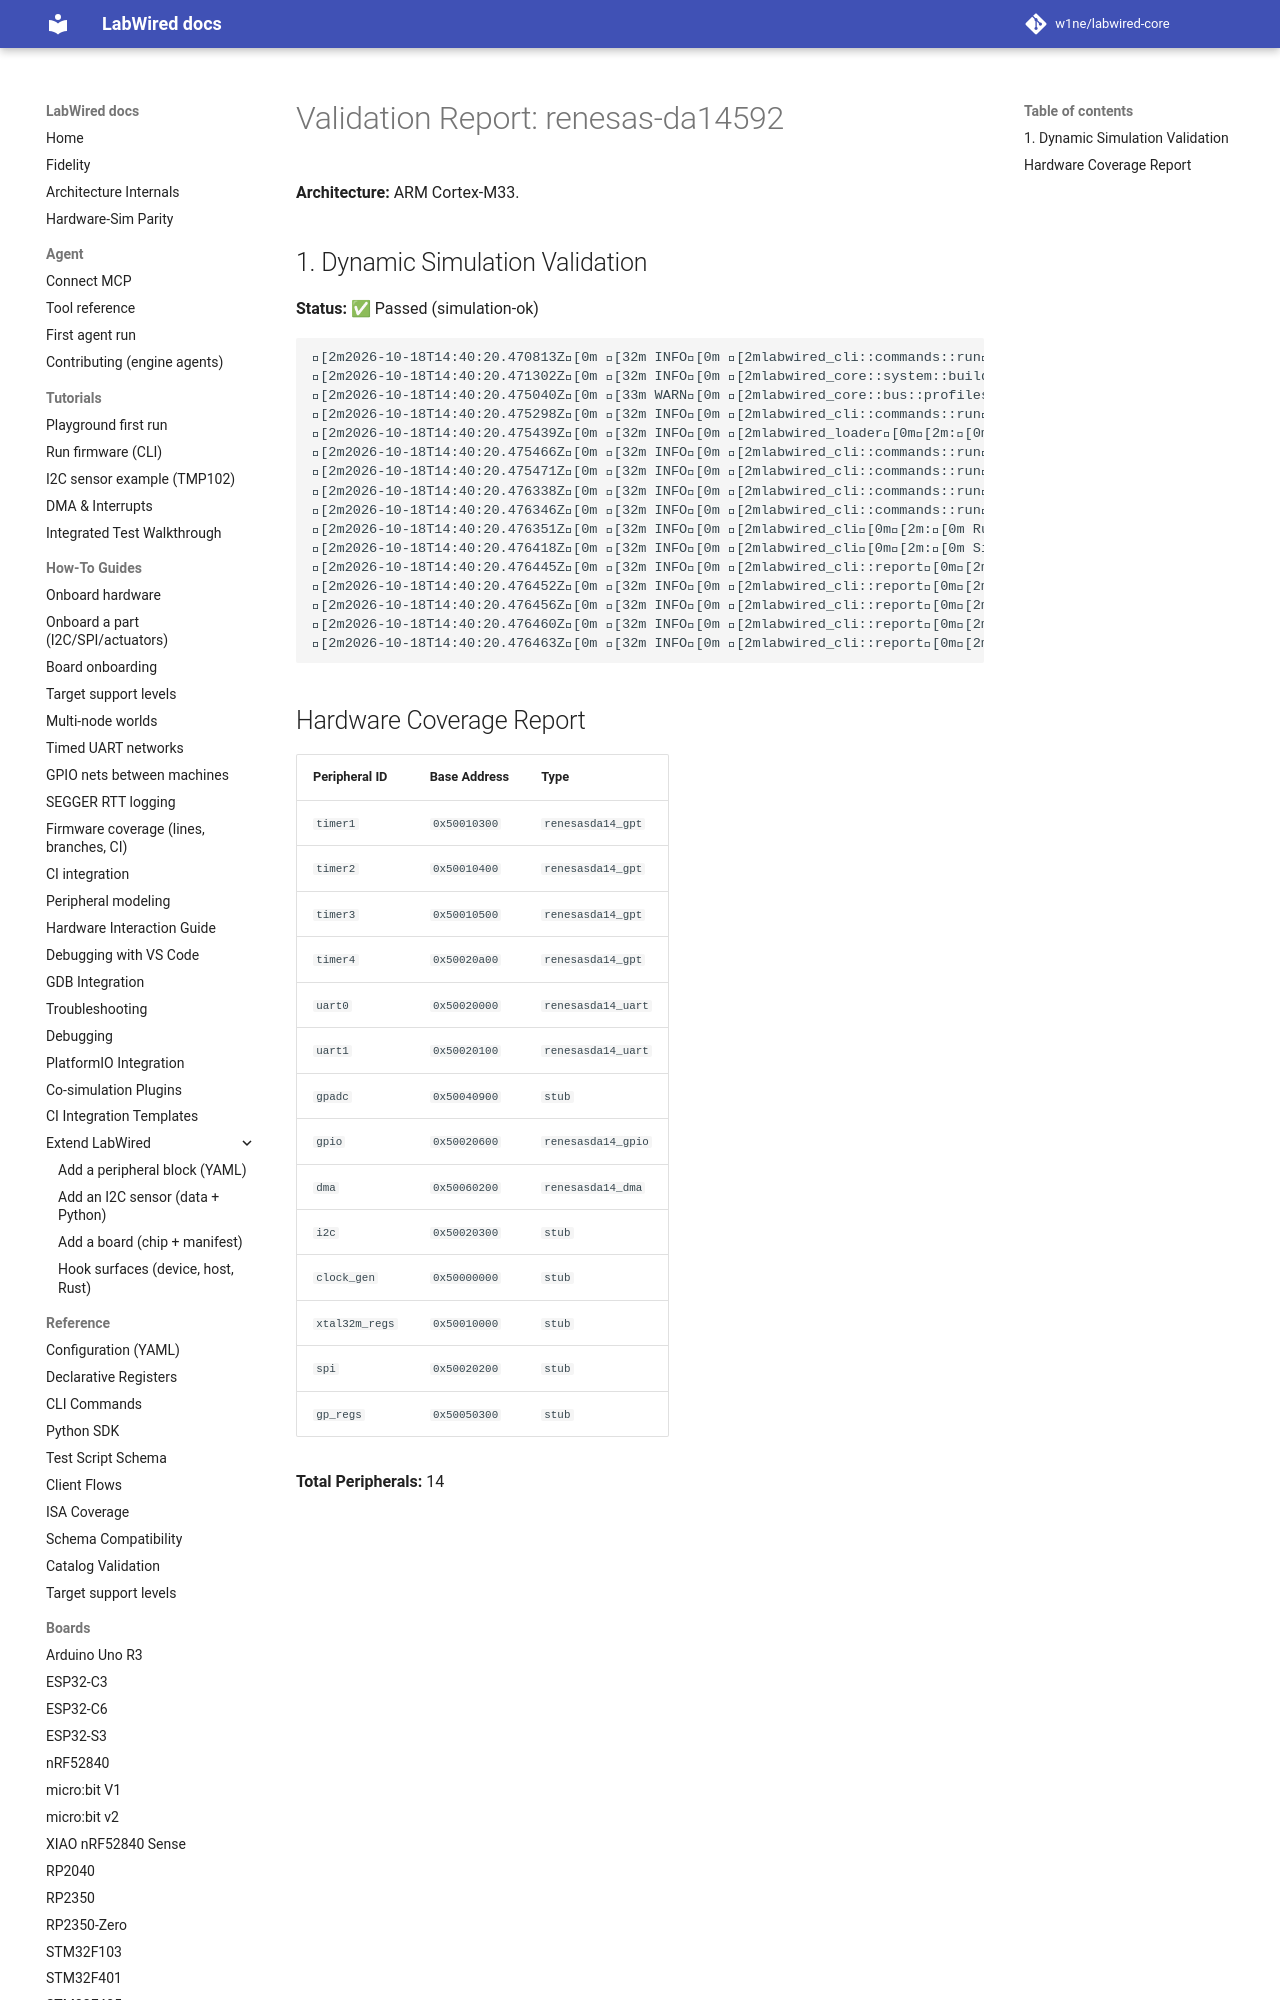

repository: MbedLabs/labwired-core · page: boards/renesas-da14592/index.html · generator: mkdocs

# Validation Report: renesas-da14592

**Architecture:** ARM Cortex-M33.

## 1. Dynamic Simulation Validation
**Status:** ✅ Passed (simulation-ok)

```text
[2m2026-10-18T14:40:20.470813Z[0m [32m INFO[0m [2mlabwired_cli::commands::run[0m[2m:[0m Starting LabWired Simulator
[2m2026-10-18T14:40:20.471302Z[0m [32m INFO[0m [2mlabwired_core::system::builder[0m[2m:[0m Loading chip descriptor: ../../chips/onboarding/renesas-da14592.yaml
[2m2026-10-18T14:40:20.475040Z[0m [33m WARN[0m [2mlabwired_core::bus::profiles[0m[2m:[0m GPIO type 'renesasda14_gpio' (peripheral 'gpio') has no dedicated register model; falling back to the STM32F1 placeholder layout. This is a known-incomplete onboarding model — set `config.profile` or add a real model for correct behaviour.
[2m2026-10-18T14:40:20.475298Z[0m [32m INFO[0m [2mlabwired_cli::commands::run[0m[2m:[0m Loading firmware: "/home/andrii/Projects/labwired-renode/core/tests/fixtures/uart-ok-thumbv7m.elf"
[2m2026-10-18T14:40:20.475439Z[0m [32m INFO[0m [2mlabwired_loader[0m[2m:[0m ELF Entry Point: 0x401
[2m2026-10-18T14:40:20.475466Z[0m [32m INFO[0m [2mlabwired_cli::commands::run[0m[2m:[0m Firmware Loaded Successfully!
[2m2026-10-18T14:40:20.475471Z[0m [32m INFO[0m [2mlabwired_cli::commands::run[0m[2m:[0m Entry Point: 0x401
[2m2026-10-18T14:40:20.476338Z[0m [32m INFO[0m [2mlabwired_cli::comma
